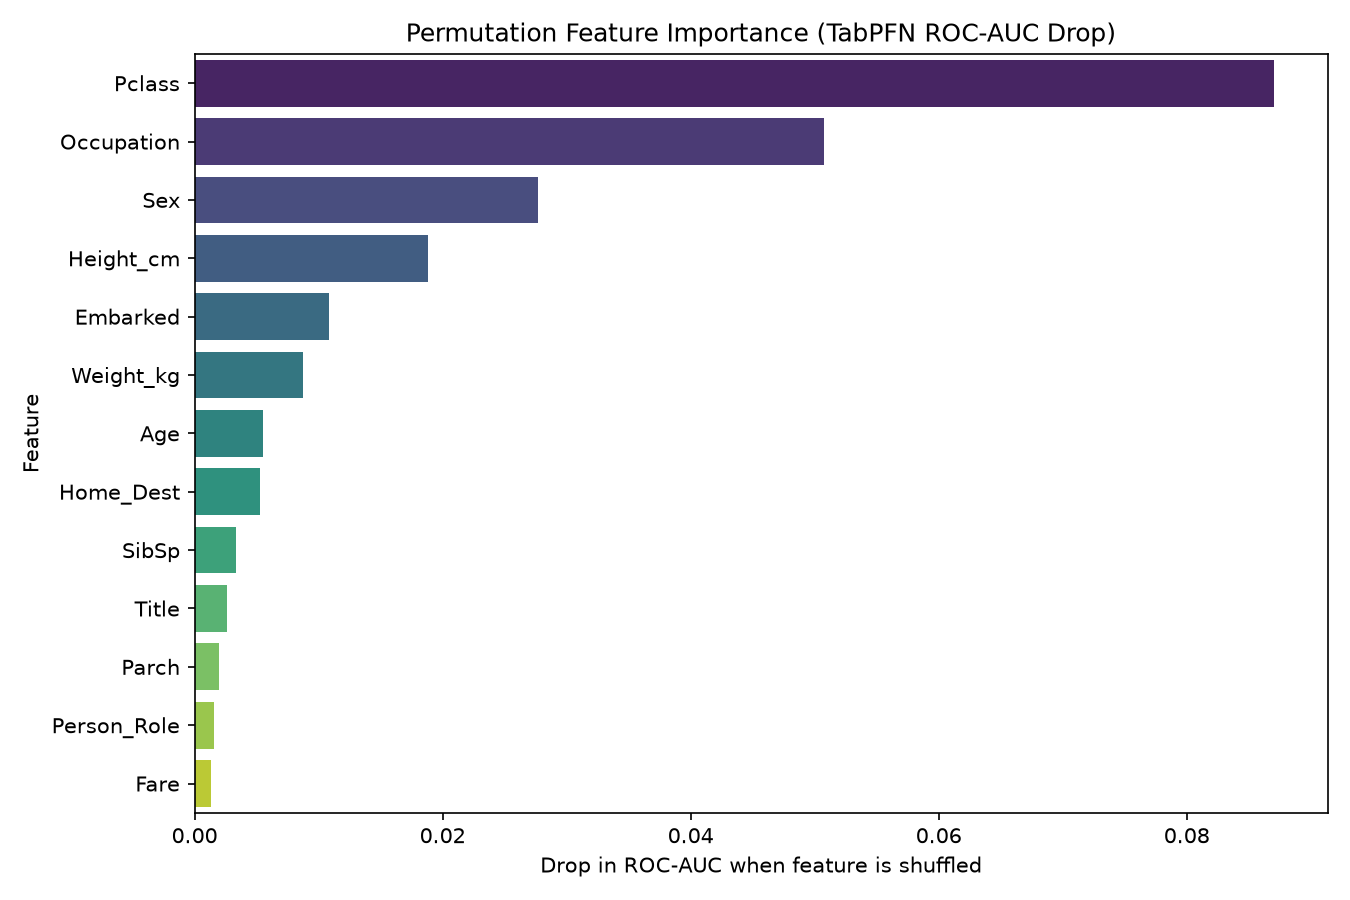

The table this chart was drawn from, first rows:
Feature, AUC_Drop, Permuted_AUC
Pclass, 0.087, 0.7777
Occupation, 0.05073, 0.8139
Sex, 0.0277, 0.837
Height_cm, 0.01883, 0.8458
Embarked, 0.01082, 0.8538
Weight_kg, 0.008779, 0.8559
Age, 0.005493, 0.8592
Home_Dest, 0.005305, 0.8594
SibSp, 0.003333, 0.8613
Title, 0.002582, 0.8621
Parch, 0.001972, 0.8627
Person_Role, 0.001549, 0.8631
Fare, 0.001362, 0.8633
